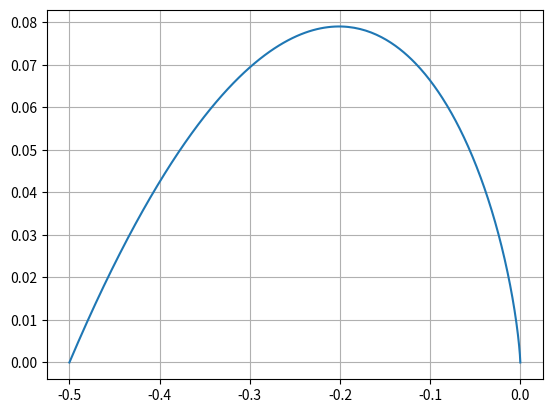

Python code for this plot:
import numpy as np
import matplotlib.pyplot as plt

w = np.linspace(1,100,10000)

modGjw = 1/(w*(1+w*w))

phase = -(np.pi/2) - 2*np.arctan(w)
x = modGjw*np.cos(phase)
y = modGjw*np.sin(phase)
plt.grid()
plt.plot(x,y)
plt.show()

